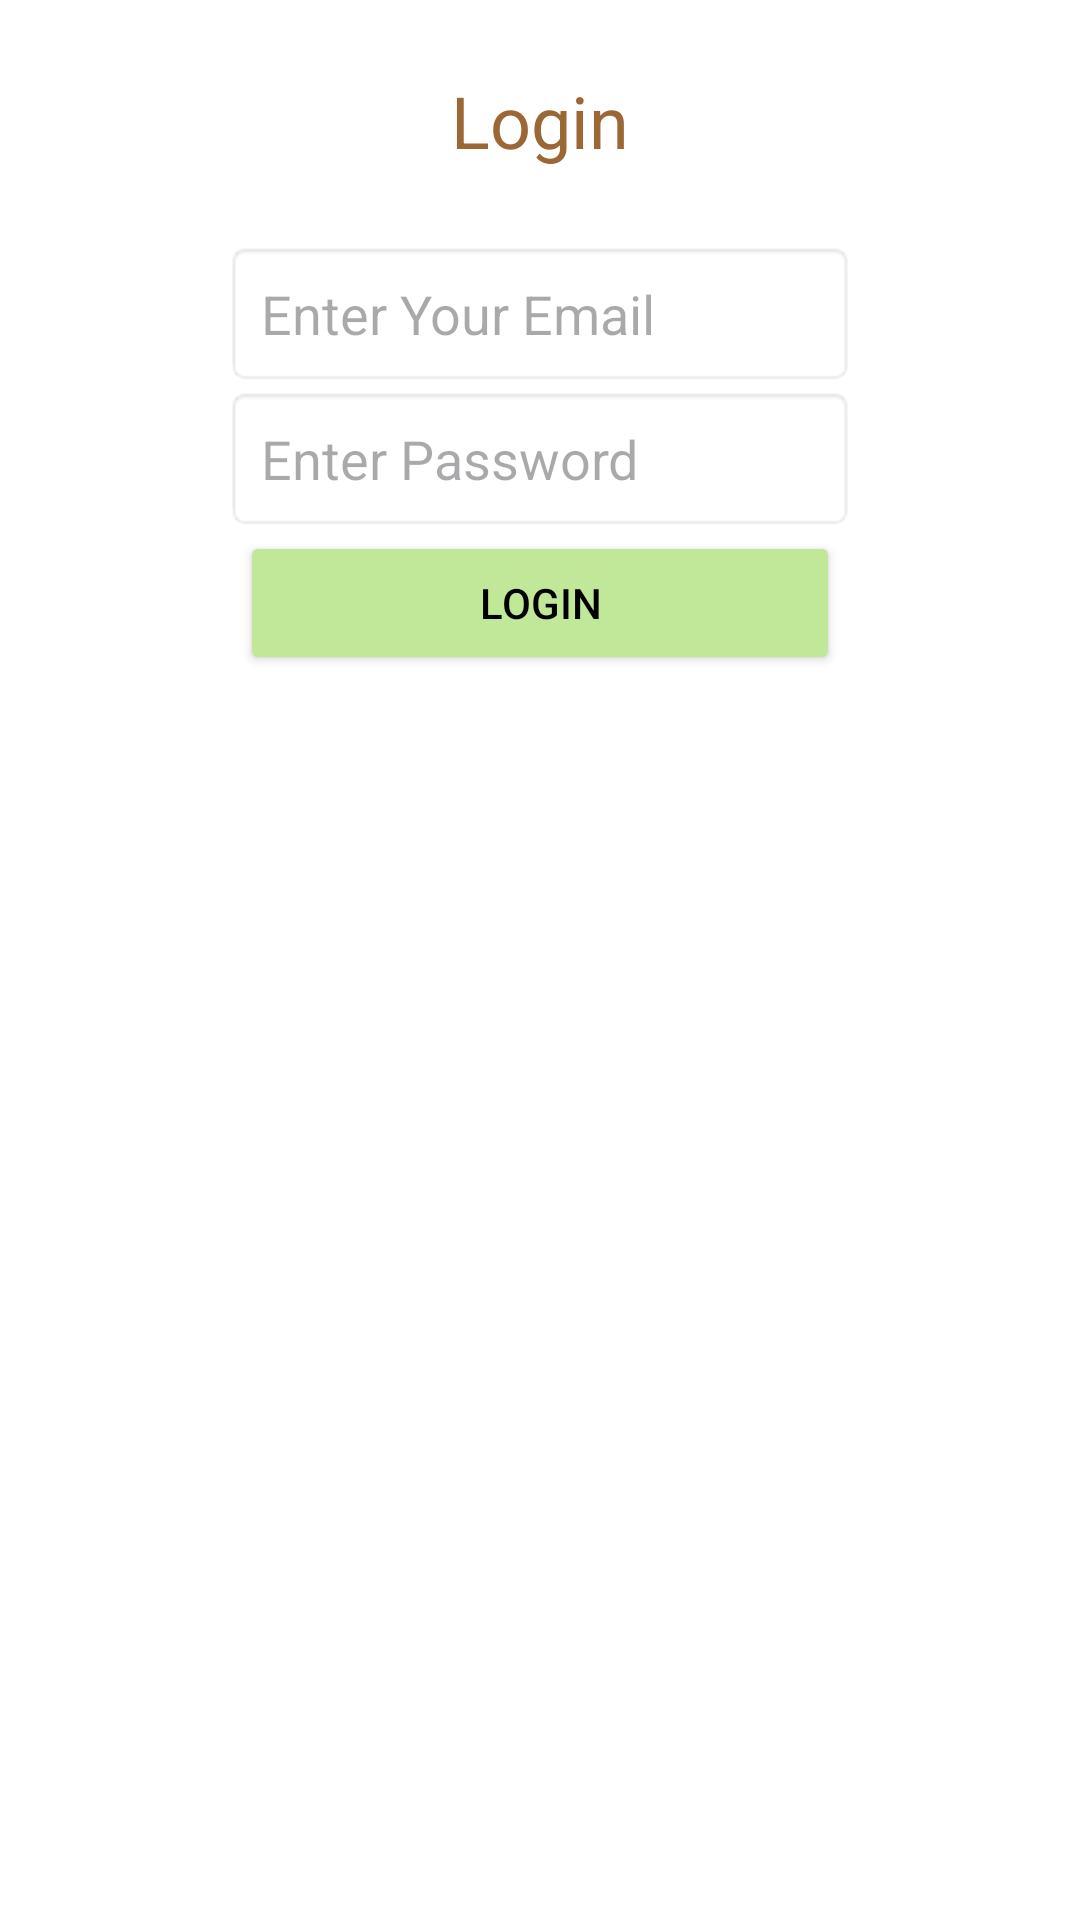

This screen was rendered from an Android layout file. Write that file and the resources it references.
<!-- AndroidManifest.xml: application theme Theme.Semester2IceTask1 -->
<!-- res/layout/activity_login.xml -->
<?xml version="1.0" encoding="utf-8"?>
<LinearLayout xmlns:android="http://schemas.android.com/apk/res/android"
    xmlns:app="http://schemas.android.com/apk/res-auto"
    xmlns:tools="http://schemas.android.com/tools"
    android:id="@+id/main"
    android:layout_width="match_parent"
    android:layout_height="match_parent"
    android:gravity="center_horizontal"
    android:orientation="vertical"
    android:padding="24dp"
    android:background="@color/white"
    tools:context=".LoginActivity">

    <TextView
        android:layout_width="wrap_content"
        android:layout_height="wrap_content"
        android:text="Login"
        android:textSize="24sp"
        android:textColor="@color/Brown"
        android:layout_marginBottom="24dp"/>

    <EditText
        android:id="@+id/etLoginEmail"
        android:layout_width="wrap_content"
        android:layout_height="wrap_content"
        android:padding="12dp"
        android:ems="10"
        android:inputType="textEmailAddress"
        android:hint="Enter Your Email"
        android:background="@android:drawable/editbox_background"
        android:textColor="@color/black"/>

    <EditText
        android:id="@+id/etLoginPassword"
        android:layout_width="wrap_content"
        android:layout_height="wrap_content"
        android:padding="12dp"
        android:ems="10"
        android:inputType="textPassword"
        android:hint="Enter Password"
        android:background="@android:drawable/editbox_background"
        android:textColor="@color/black"/>

    <Button
        android:id="@+id/btnLogin"
        android:layout_width="200dp"
        android:layout_height="wrap_content"
        android:text="Login"
        android:textColor="@color/black"
        android:backgroundTint="@color/Lime"
        android:layout_marginBottom="12dp" />

</LinearLayout>
<!-- resources referenced by this layout -->
<resources>
  <color name="Brown">#9A6735</color>
  <color name="Lime">#C1E899</color>
  <color name="black">#FF000000</color>
  <color name="white">#FFFFFFFF</color>
  <style name="Theme.Semester2IceTask1" parent="Base.Theme.Semester2IceTask1" />
  <style name="Base.Theme.Semester2IceTask1" parent="Theme.Material3.DayNight.NoActionBar">
          
          
      </style>
</resources>
